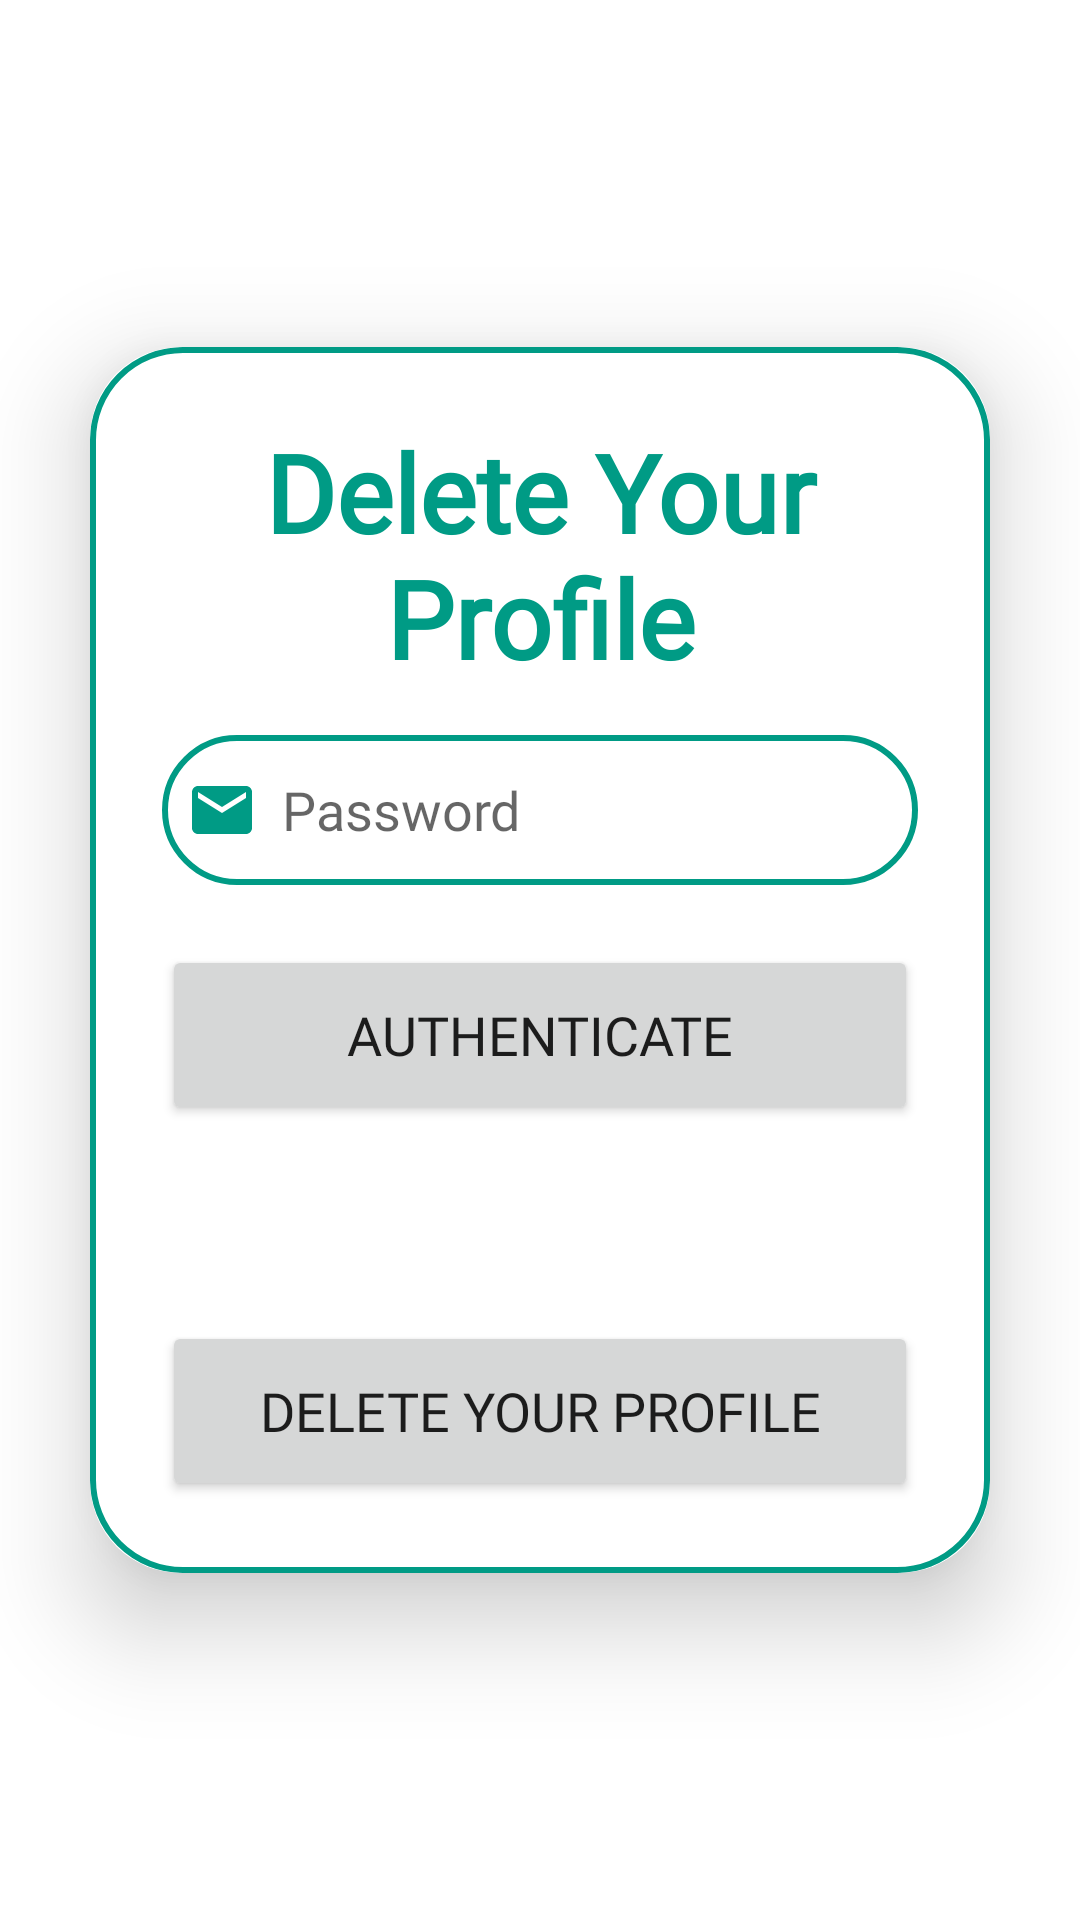

Produce the Android XML layout that renders to this screen, including the resource entries it uses.
<!-- AndroidManifest.xml: application theme Theme.EveryMoveApp -->
<!-- res/layout/activity_delete_profile.xml -->
<?xml version="1.0" encoding="utf-8"?>
<LinearLayout

xmlns:android="http://schemas.android.com/apk/res/android"
xmlns:app="http://schemas.android.com/apk/res-auto"
xmlns:tools="http://schemas.android.com/tools"
android:layout_width="match_parent"
android:layout_height="match_parent"
android:orientation="vertical"
android:gravity="center"
tools:context=".DeleteProfile"
android:background="@drawable/intro">

<androidx.cardview.widget.CardView
    android:layout_width="match_parent"
    android:layout_height="wrap_content"
    android:layout_margin="30dp"
    app:cardCornerRadius="30dp"
    app:cardElevation="20dp">


    <LinearLayout
        android:layout_width="match_parent"
        android:layout_height="wrap_content"
        android:orientation="vertical"
        android:layout_gravity="center_horizontal"
        android:padding="24dp"
        android:background="@drawable/button_boarder">

        <TextView
            android:layout_width="match_parent"
            android:layout_height="wrap_content"
            android:text="Delete Your Profile"
            android:fontFamily="@font/lobster"
            android:textSize="36sp"
            android:textAlignment="center"
            android:textStyle="bold"
            android:textColor="#009B85"/>


        <EditText
            android:id="@+id/Edit_Password"
            android:layout_width="match_parent"
            android:layout_height="50dp"
            android:layout_marginTop="15dp"
            android:background="@drawable/button_boarder"
            android:drawableLeft="@drawable/baseline_email_24"
            android:drawablePadding="8dp"
            android:fontFamily="@font/source"
            android:hint="Password"
            android:inputType="textPassword"
            android:padding="8dp"
            android:textColor="@color/black" />
        <Button
            android:layout_width="match_parent"
            android:layout_height="60dp"
            android:text="Authenticate"
            android:fontFamily="@font/roboto"
            android:id="@+id/Authenticate_Button"
            android:textSize="18dp"
            android:layout_marginTop="20dp"
            app:cornerRadius="40dp"/>

        <TextView
            android:layout_width="match_parent"
            android:layout_height="wrap_content"
            android:layout_marginTop="25dp"
            android:fontFamily="@font/roboto"
            android:id="@+id/AuthenticateText"
            android:textSize="15sp"
            android:textAlignment="center"
            android:textStyle="bold"
            android:textColor="#009B85"/>







        <Button
            android:layout_width="match_parent"
            android:layout_height="60dp"
            android:text="Delete Your Profile"
            android:fontFamily="@font/roboto"
            android:id="@+id/Edit_save_button"
            android:textSize="18dp"
            android:layout_marginTop="20dp"
            app:cornerRadius="40dp"/>







    </LinearLayout>
</androidx.cardview.widget.CardView>

</LinearLayout>
<!-- resources referenced by this layout -->
<resources>
  <color name="black">#FF000000</color>
  <!-- drawable baseline_email_24 (drawable) -->
  <vector android:height="24dp" android:tint="#009B85"
      android:viewportHeight="24" android:viewportWidth="24"
      android:width="24dp" xmlns:android="http://schemas.android.com/apk/res/android">
      <path android:fillColor="@android:color/white" android:pathData="M20,4L4,4c-1.1,0 -1.99,0.9 -1.99,2L2,18c0,1.1 0.9,2 2,2h16c1.1,0 2,-0.9 2,-2L22,6c0,-1.1 -0.9,-2 -2,-2zM20,8l-8,5 -8,-5L4,6l8,5 8,-5v2z"/>
  </vector>
  <!-- drawable button_boarder (drawable) -->
  <?xml version="1.0" encoding="utf-8"?>
  <shape xmlns:android="http://schemas.android.com/apk/res/android"
      android:shape="rectangle">
      <stroke
          android:width="2dp"
          android:color="#009B85"/>
      <corners
          android:radius="30dp"/>
  </shape>
  <style name="Theme.EveryMoveApp" parent="Theme.MaterialComponents.DayNight.NoActionBar">
          
          <item name="colorPrimary">#009B85</item>
          <item name="colorPrimaryVariant">#000000</item>
          <item name="colorOnPrimary">@color/white</item>
          
          <item name="colorSecondary">@color/teal_200</item>
          <item name="colorSecondaryVariant">@color/teal_700</item>
          <item name="colorOnSecondary">@color/black</item>
          
          <item name="android:statusBarColor">#3C3F41</item>
          
      </style>
  <color name="white">#FFFFFFFF</color>
  <color name="teal_200">#FF03DAC5</color>
  <color name="teal_700">#FF018786</color>
</resources>
